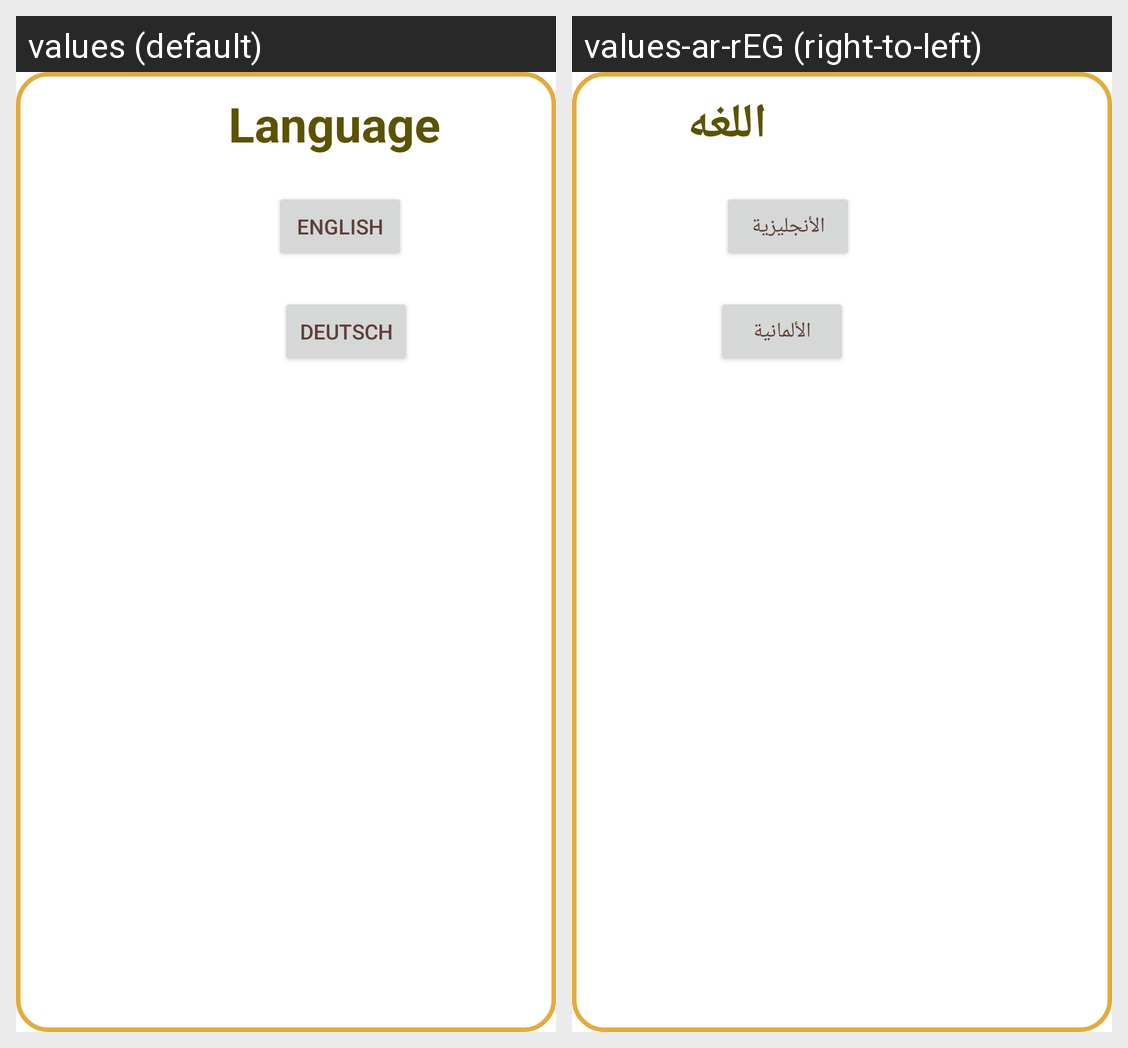

Strings drawn on this Android screen and how each of the app's shown locales translates them:
Android screen res/layout/language_popup.xml rendered under 2 locales, left to right: values (default), values-ar-rEG (right-to-left). Device: Nexus 5 (rendered at 1080×1920; each locale shown at half size, 540×960, under a caption strip naming it); theme Theme.QuizApp.
Strings drawn on this screen, with the default value and each locale's value (text and hints the layout hard-codes, and strings that could not be matched under every locale, appear in the picture but are not listed):

language
  values: Language
  values-ar-rEG: اللغه

deutsch
  values: Deutsch
  values-ar-rEG: الألمانية

english
  values: English
  values-ar-rEG: الأنجليزية
